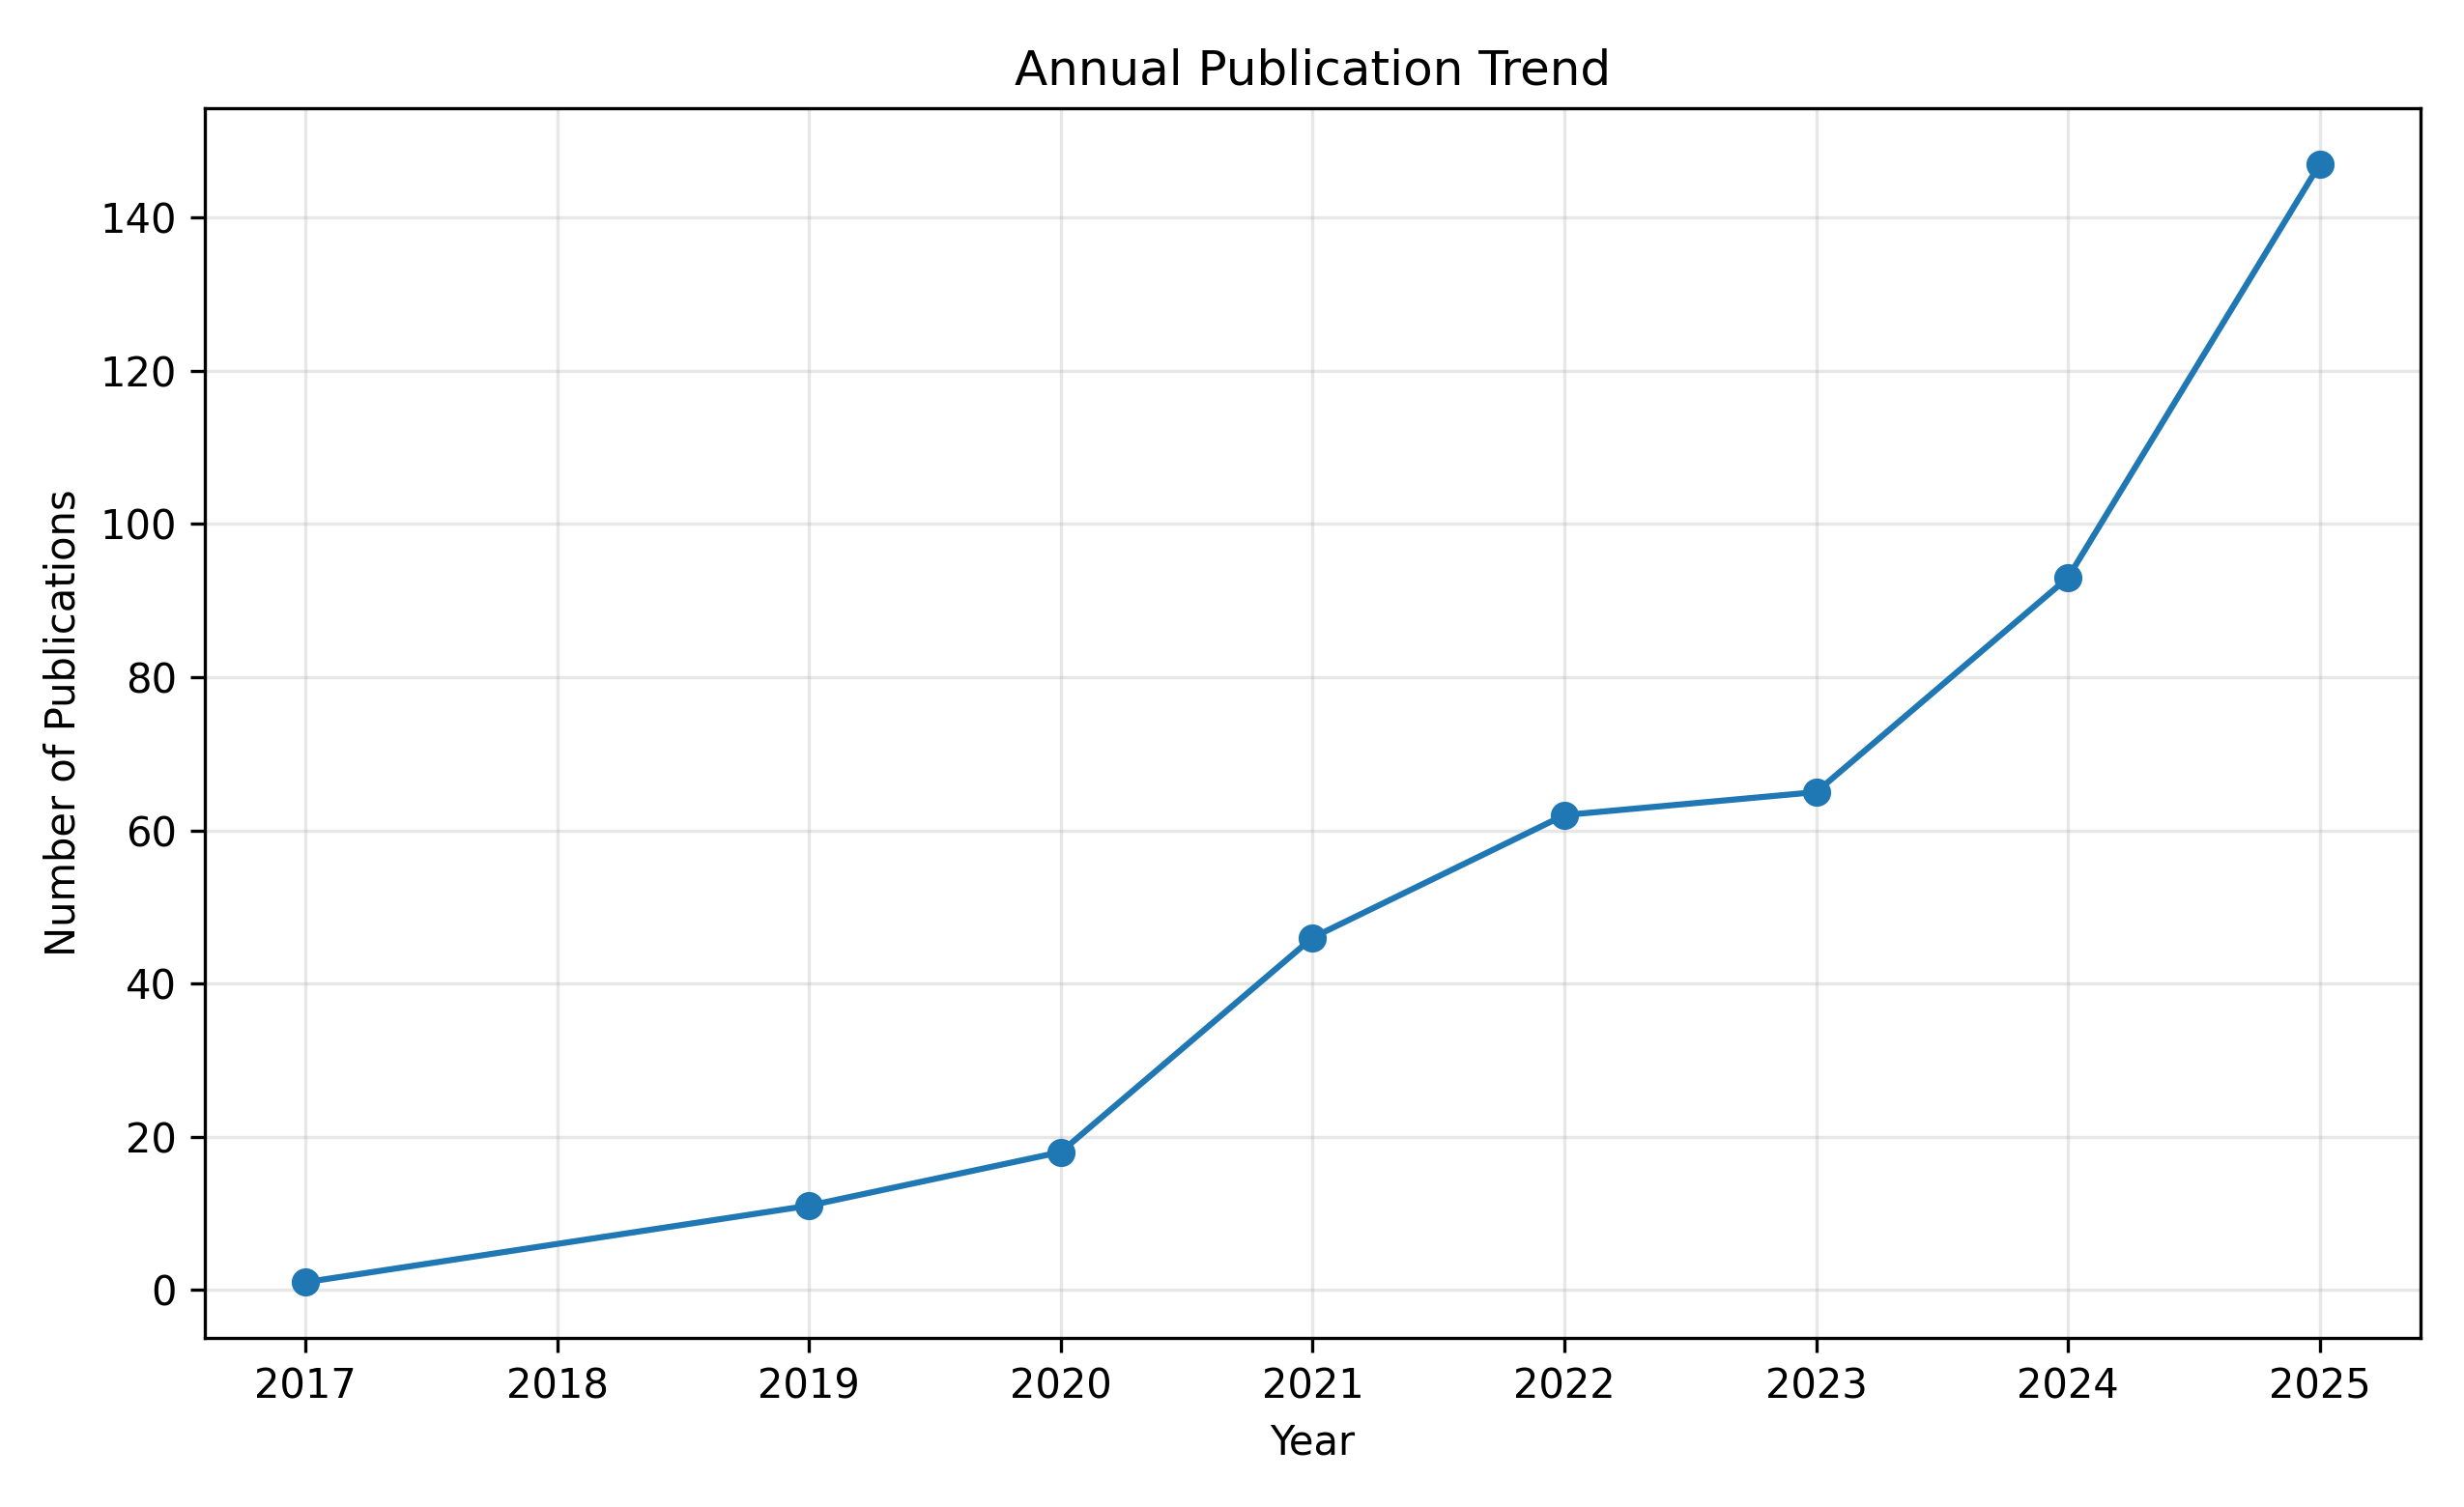

The data file committed next to this chart (first rows):
year, publication_count
2017, 1
2019, 11
2020, 18
2021, 46
2022, 62
2023, 65
2024, 93
2025, 147
